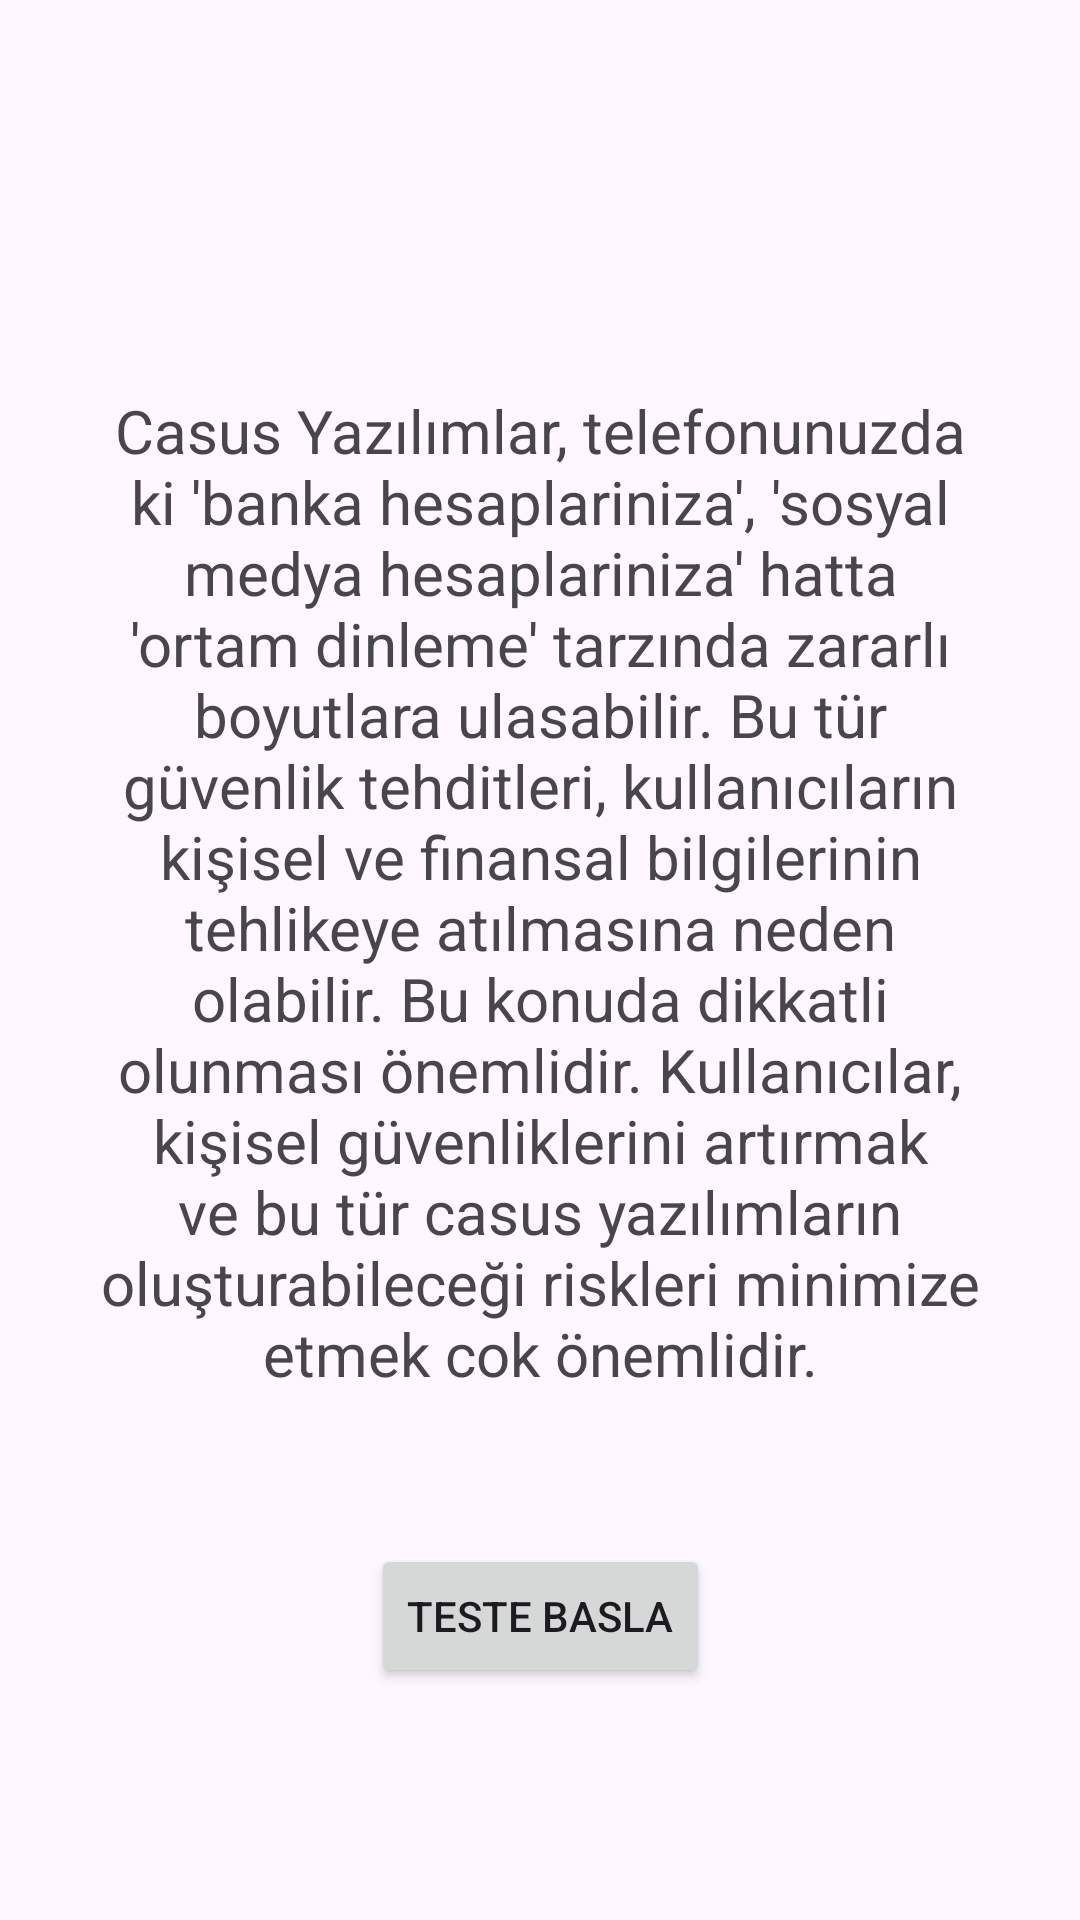

Layout XML and referenced resources for this Android screen:
<!-- AndroidManifest.xml: application theme Theme.GuvenlikAciklari -->
<!-- res/layout/activity_test1.xml -->
<?xml version="1.0" encoding="utf-8"?>
<androidx.constraintlayout.widget.ConstraintLayout xmlns:android="http://schemas.android.com/apk/res/android"
    xmlns:app="http://schemas.android.com/apk/res-auto"
    xmlns:tools="http://schemas.android.com/tools"
    android:layout_width="match_parent"
    android:layout_height="match_parent"
    tools:context=".test.test1">

    <TextView
        android:id="@+id/bilgiText"
        android:layout_width="wrap_content"
        android:layout_height="wrap_content"
        android:text="Casus Yazılımlar, telefonunuzda ki 'banka hesaplariniza', 'sosyal medya hesaplariniza' hatta 'ortam dinleme' tarzında zararlı boyutlara ulasabilir. Bu tür güvenlik tehditleri, kullanıcıların kişisel ve finansal bilgilerinin tehlikeye atılmasına neden olabilir. Bu konuda dikkatli olunması önemlidir. Kullanıcılar, kişisel güvenliklerini artırmak ve bu tür casus yazılımların oluşturabileceği riskleri minimize etmek cok önemlidir."
        android:gravity="center"
        android:padding="30dp"
        android:textSize="20dp"
        app:layout_constraintStart_toStartOf="parent"
        app:layout_constraintEnd_toEndOf="parent"
        app:layout_constraintTop_toTopOf="parent"
        android:layout_marginTop="100dp"/>

    <Button
        android:id="@+id/testeBaslaBut"
        android:layout_width="wrap_content"
        android:layout_height="wrap_content"
        android:text="Teste Basla"
        app:layout_constraintStart_toStartOf="@id/bilgiText"
        app:layout_constraintEnd_toEndOf="@id/bilgiText"
        app:layout_constraintTop_toBottomOf="@id/bilgiText"
        android:layout_marginTop="20dp"
        tools:layout_editor_absoluteX="154dp"
        tools:layout_editor_absoluteY="154dp" />

</androidx.constraintlayout.widget.ConstraintLayout>
<!-- resources referenced by this layout -->
<resources>
  <style name="Theme.GuvenlikAciklari" parent="Base.Theme.GuvenlikAciklari" />
  <style name="Base.Theme.GuvenlikAciklari" parent="Theme.Material3.DayNight.NoActionBar">
          
          
      </style>
</resources>
